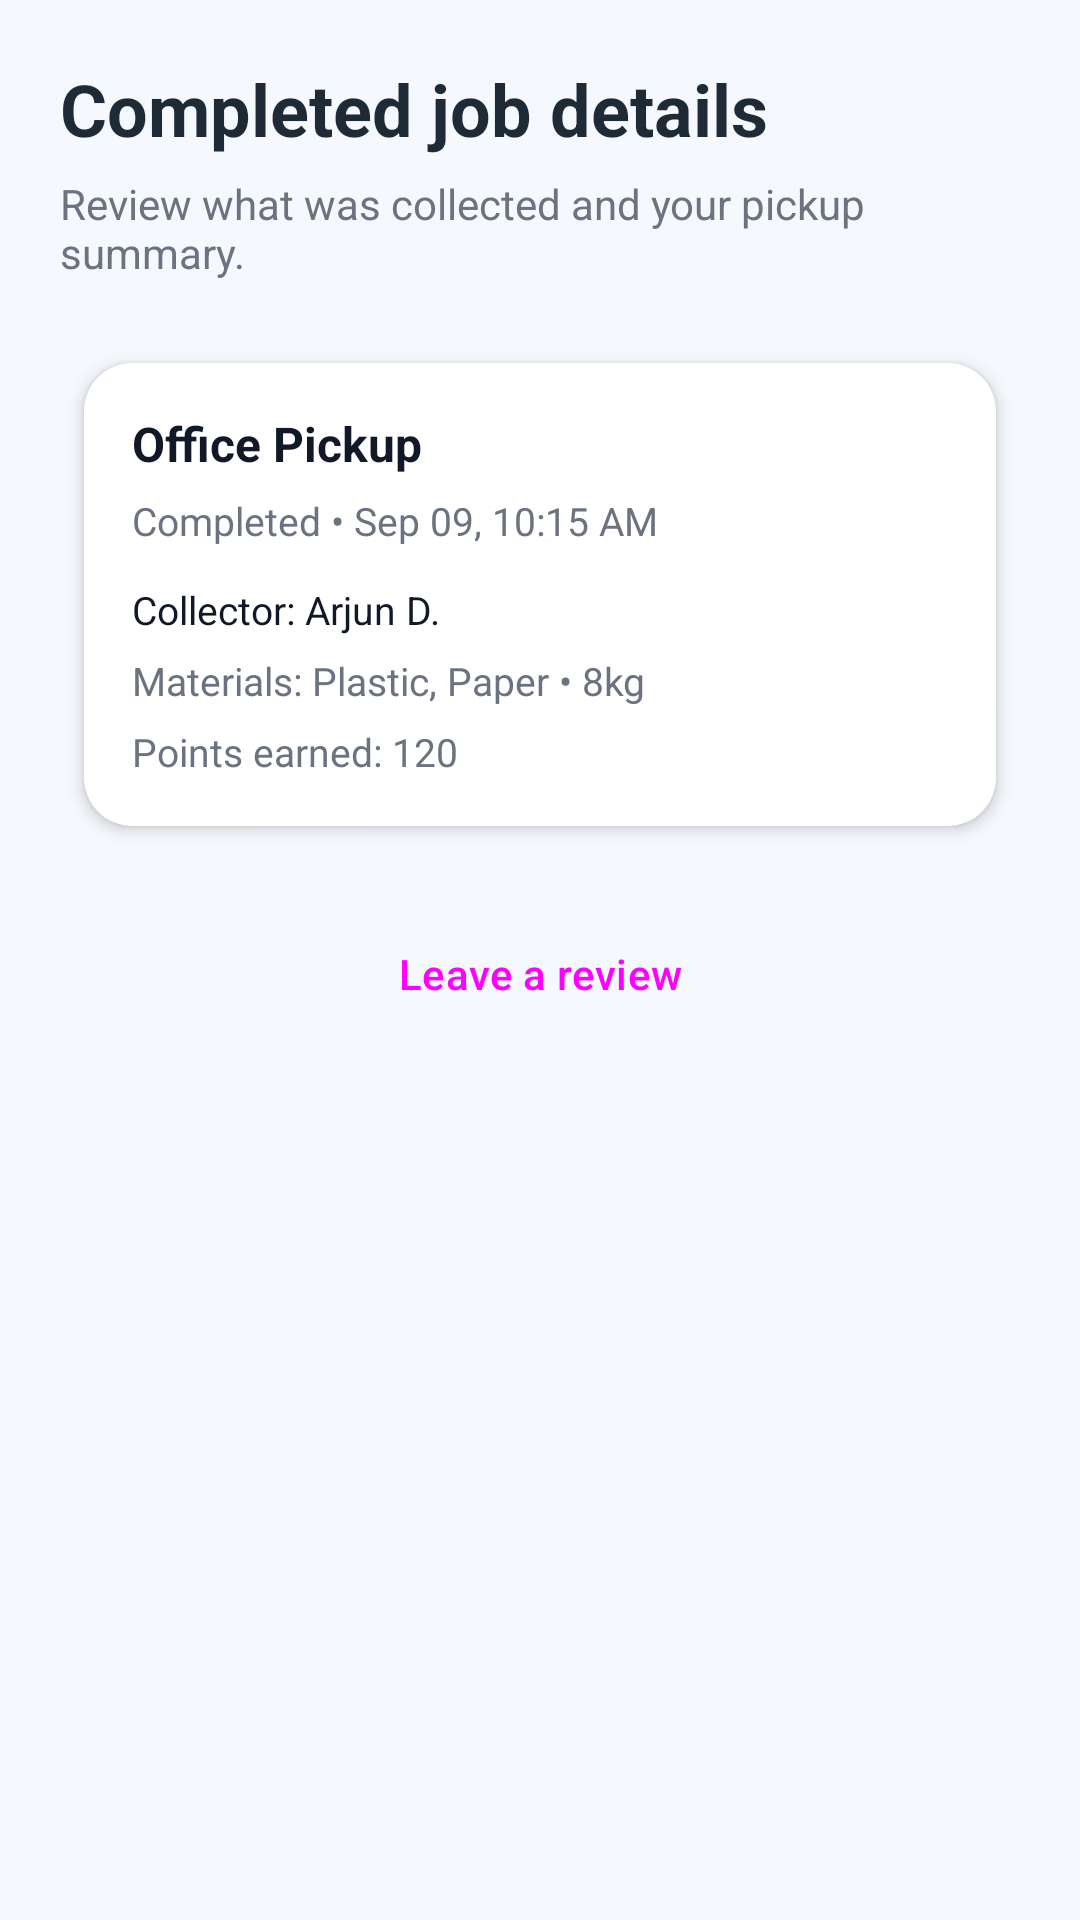

Android layout source for this screen:
<!-- AndroidManifest.xml: application theme Theme.RewardRecycleApp -->
<!-- res/layout/fragment_household_job_detail.xml -->
<?xml version="1.0" encoding="utf-8"?>
<ScrollView xmlns:android="http://schemas.android.com/apk/res/android"
    xmlns:app="http://schemas.android.com/apk/res-auto"
    android:layout_width="match_parent"
    android:layout_height="match_parent"
    android:background="#F5F8FC"
    android:fillViewport="true">

    <LinearLayout
        android:layout_width="match_parent"
        android:layout_height="wrap_content"
        android:orientation="vertical"
        android:padding="20dp">

        <TextView
            android:layout_width="wrap_content"
            android:layout_height="wrap_content"
            android:text="Completed job details"
            android:textColor="#1F2A37"
            android:textSize="24sp"
            android:textStyle="bold" />

        <TextView
            android:layout_width="wrap_content"
            android:layout_height="wrap_content"
            android:layout_marginTop="6dp"
            android:layout_marginBottom="18dp"
            android:text="Review what was collected and your pickup summary."
            android:textColor="#6B7280"
            android:textSize="14sp" />

        <androidx.cardview.widget.CardView
            android:layout_width="match_parent"
            android:layout_height="wrap_content"
            android:layout_marginBottom="16dp"
            app:cardCornerRadius="16dp"
            app:cardElevation="3dp"
            app:cardUseCompatPadding="true"
            app:cardBackgroundColor="@color/white">

            <LinearLayout
                android:layout_width="match_parent"
                android:layout_height="wrap_content"
                android:orientation="vertical"
                android:padding="16dp">

                <TextView
                    android:layout_width="wrap_content"
                    android:layout_height="wrap_content"
                    android:text="Office Pickup"
                    android:textColor="#111827"
                    android:textSize="16sp"
                    android:textStyle="bold" />

                <TextView
                    android:layout_width="wrap_content"
                    android:layout_height="wrap_content"
                    android:layout_marginTop="6dp"
                    android:text="Completed • Sep 09, 10:15 AM"
                    android:textColor="#6B7280"
                    android:textSize="13sp" />

                <TextView
                    android:layout_width="wrap_content"
                    android:layout_height="wrap_content"
                    android:layout_marginTop="12dp"
                    android:text="Collector: Arjun D."
                    android:textColor="#111827"
                    android:textSize="13sp" />

                <TextView
                    android:layout_width="wrap_content"
                    android:layout_height="wrap_content"
                    android:layout_marginTop="6dp"
                    android:text="Materials: Plastic, Paper • 8kg"
                    android:textColor="#6B7280"
                    android:textSize="13sp" />

                <TextView
                    android:layout_width="wrap_content"
                    android:layout_height="wrap_content"
                    android:layout_marginTop="6dp"
                    android:text="Points earned: 120"
                    android:textColor="#6B7280"
                    android:textSize="13sp" />
            </LinearLayout>
        </androidx.cardview.widget.CardView>

        <Button
            android:layout_width="match_parent"
            android:layout_height="wrap_content"
            android:text="Leave a review"
            android:textAllCaps="false" />
    </LinearLayout>
</ScrollView>
<!-- resources referenced by this layout -->
<resources>
  <color name="white">#FFFFFFFF</color>
  <style name="Theme.RewardRecycleApp" parent="Base.Theme.RewardRecycleApp" />
  <style name="Base.Theme.RewardRecycleApp" parent="Theme.Material3.Light.NoActionBar">
          <item name="colorPrimary">@color/md_green_primary</item>
          <item name="colorPrimaryContainer">@color/md_green_secondary</item>
          <item name="colorSecondary">@color/md_green_secondary</item>
          <item name="colorSecondaryContainer">@color/md_green_background</item>
          <item name="colorSurface">@color/md_green_surface</item>
          <item name="android:colorBackground">@color/md_green_background</item>
          <item name="colorOnPrimary">@color/md_green_on_primary</item>
          <item name="colorOnSurface">@color/md_green_on_surface</item>
          <item name="buttonStyle">@style/Widget.Material3.Button</item>
          <item name="cardViewStyle">@style/AppCardView</item>
          <item name="materialButtonStyle">@style/AppPrimaryButton</item>
          <item name="toolbarStyle">@style/AppToolbar</item>
      </style>
  <color name="md_green_primary">#2E7D32</color>
  <color name="md_green_secondary">#66BB6A</color>
  <color name="md_green_background">#F1F8F1</color>
  <color name="md_green_surface">#FFFFFF</color>
  <color name="md_green_on_primary">#FFFFFF</color>
  <color name="md_green_on_surface">#1B1F1B</color>
  <style name="AppCardView" parent="CardView">
          <item name="cardUseCompatPadding">true</item>
          <item name="cardCornerRadius">16dp</item>
          <item name="cardElevation">8dp</item>
      </style>
  <style name="AppPrimaryButton" parent="Widget.Material3.Button">
          <item name="android:minHeight">50dp</item>
          <item name="android:textAllCaps">false</item>
          <item name="elevation">8dp</item>
      </style>
  <style name="AppToolbar" parent="Widget.Material3.Toolbar">
          <item name="android:background">@color/md_green_primary</item>
          <item name="titleTextColor">@color/white</item>
          <item name="subtitleTextColor">@color/white</item>
      </style>
</resources>
